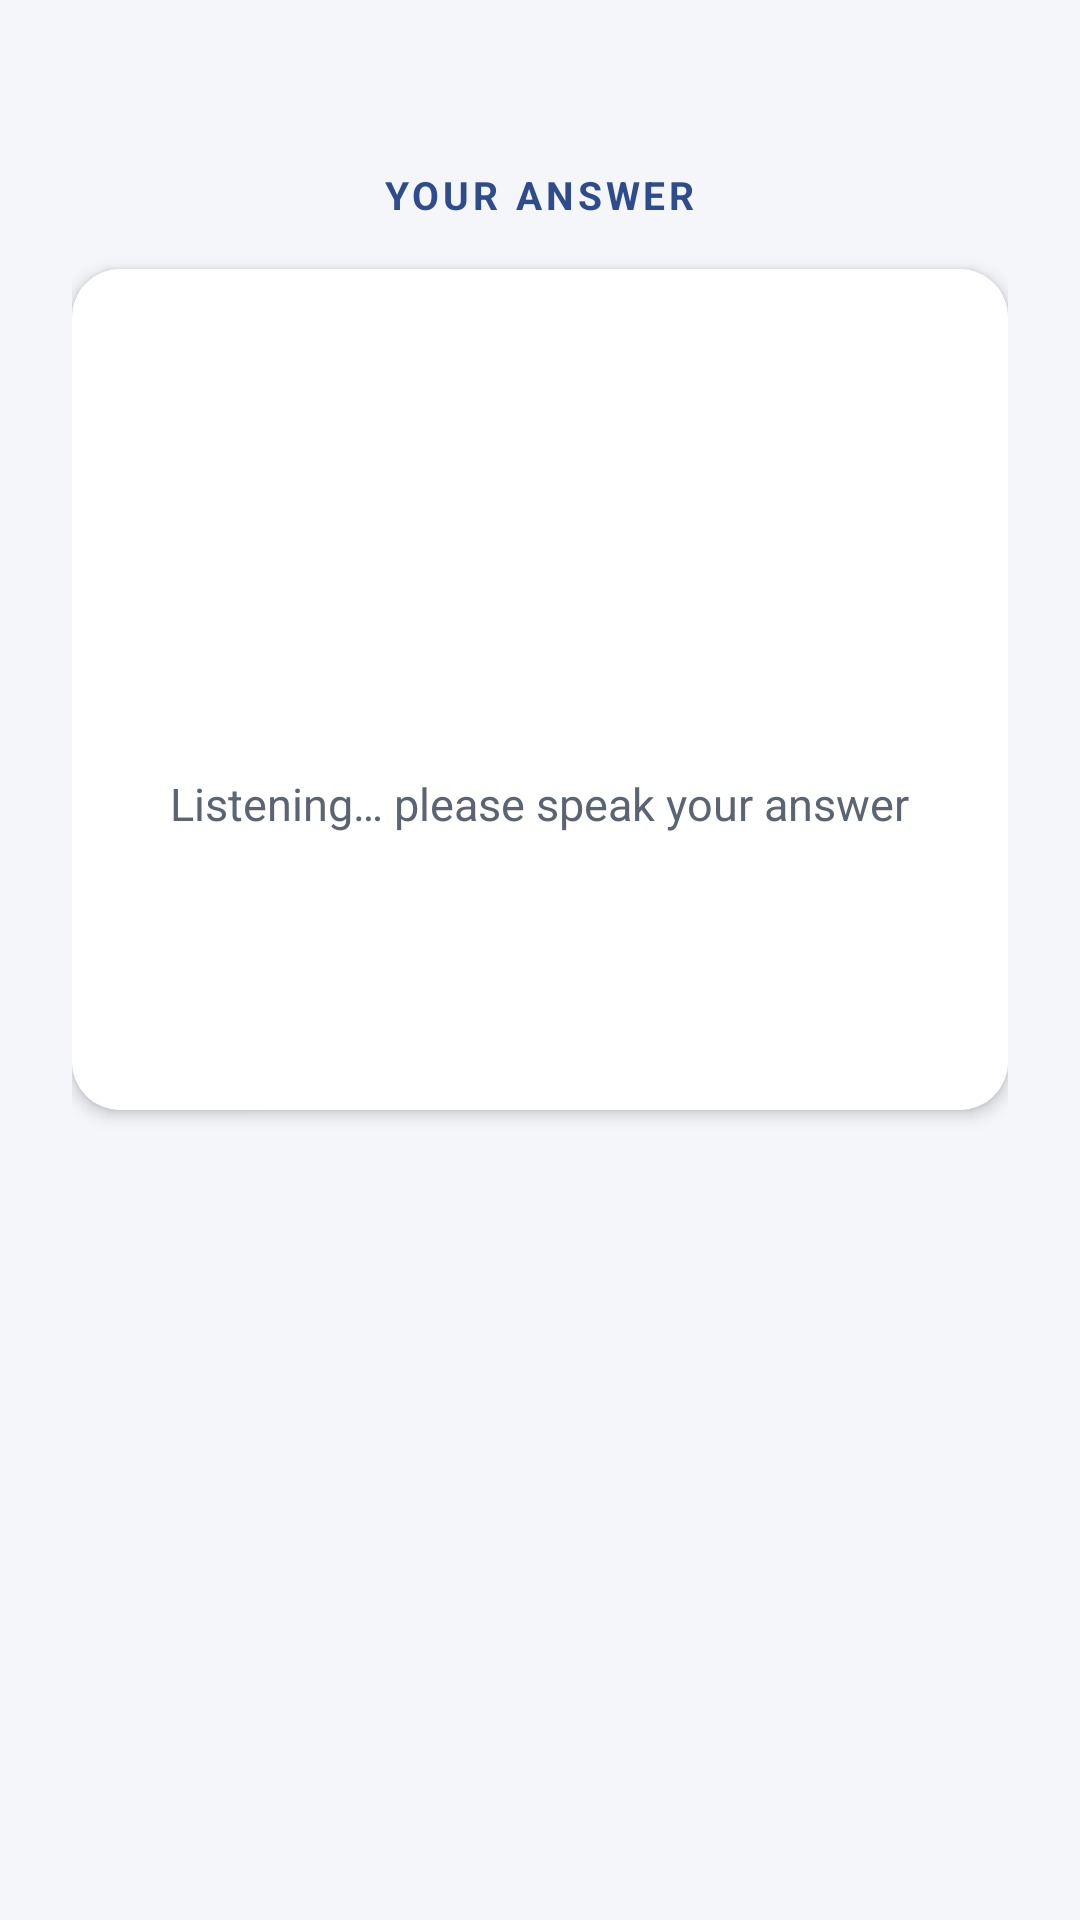

Layout XML and referenced resources for this Android screen:
<!-- AndroidManifest.xml: application theme AppTheme -->
<!-- res/layout/a1.xml -->
<?xml version="1.0" encoding="utf-8"?>
<LinearLayout xmlns:android="http://schemas.android.com/apk/res/android"
    xmlns:app="http://schemas.android.com/apk/res-auto"
    xmlns:tools="http://schemas.android.com/tools"
    android:layout_width="match_parent"
    android:layout_height="match_parent"
    android:orientation="vertical"
    android:gravity="center_horizontal"
    android:background="@color/background"
    android:padding="24dp"
    tools:context="com.example.android.logindemo.A1">

    <TextView
        android:layout_width="wrap_content"
        android:layout_height="wrap_content"
        android:layout_marginTop="32dp"
        android:text="YOUR ANSWER"
        android:textColor="@color/colorPrimary"
        android:textSize="13sp"
        android:letterSpacing="0.10"
        android:textStyle="bold" />

    <com.google.android.material.card.MaterialCardView
        android:layout_width="match_parent"
        android:layout_height="wrap_content"
        android:layout_marginTop="16dp"
        app:cardCornerRadius="16dp"
        app:cardElevation="3dp"
        app:cardBackgroundColor="@color/surface">

        <LinearLayout
            android:layout_width="match_parent"
            android:layout_height="wrap_content"
            android:orientation="vertical"
            android:gravity="center_horizontal"
            android:padding="28dp">

            <ImageView
                android:id="@+id/btnSpeak"
                android:layout_width="120dp"
                android:layout_height="120dp"
                android:background="@drawable/bg_circle_primary"
                android:padding="34dp"
                android:src="@drawable/ic_mic"
                android:contentDescription="Microphone" />

            <TextView
                android:layout_width="wrap_content"
                android:layout_height="wrap_content"
                android:layout_marginTop="20dp"
                android:text="Listening… please speak your answer"
                android:gravity="center"
                android:textColor="@color/textSecondary"
                android:textSize="15sp" />

            <TextView
                android:id="@+id/txv"
                android:layout_width="match_parent"
                android:layout_height="wrap_content"
                android:layout_marginTop="24dp"
                android:gravity="center"
                android:minHeight="40dp"
                android:textColor="@color/textPrimary"
                android:textSize="26sp"
                android:textStyle="bold" />
        </LinearLayout>
    </com.google.android.material.card.MaterialCardView>
</LinearLayout>
<!-- resources referenced by this layout -->
<resources>
  <color name="background">#F4F6FA</color>
  <color name="colorPrimary">#2E4B8B</color>
  <color name="surface">#FFFFFF</color>
  <color name="textPrimary">#1A2233</color>
  <color name="textSecondary">#5B6472</color>
  <style name="AppTheme" parent="Theme.MaterialComponents.Light.DarkActionBar.Bridge">
          <item name="colorPrimary">@color/colorPrimary</item>
          <item name="colorPrimaryDark">@color/colorPrimaryDark</item>
          <item name="colorAccent">@color/colorAccent</item>
          <item name="colorSecondary">@color/colorSecondary</item>
          <item name="android:windowBackground">@color/background</item>
          <item name="android:statusBarColor">@color/colorPrimaryDark</item>
      </style>
  <color name="colorPrimaryDark">#1F356A</color>
  <color name="colorAccent">#1CA69A</color>
  <color name="colorSecondary">#1CA69A</color>
</resources>
